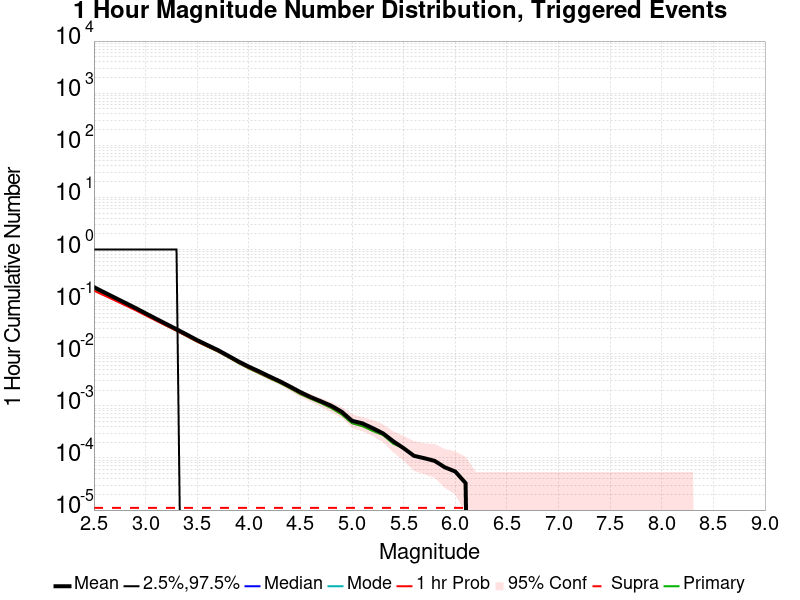

The data file committed next to this chart (first rows):
Mag, Mean, 2.5 %ile, 97.5 %ile, Median, Mode, 1 hr Probability, 1 hr Supra-Seis Prob, Primary Aftershocks Mean
2.5, 0.1895, 0.0, 1.0, 0.0, 0.0, 0.1621, 1.0989011E-5, 0.1762
2.6, 0.1506, 0.0, 1.0, 0.0, 0.0, 0.1312, 1.0989011E-5, 0.1401
2.7, 0.1198, 0.0, 1.0, 0.0, 0.0, 0.1061, 1.0989011E-5, 0.1115
2.8, 0.0954, 0.0, 1.0, 0.0, 0.0, 0.08549, 1.0989011E-5, 0.0888
2.9, 0.07597, 0.0, 1.0, 0.0, 0.0, 0.06871, 1.0989011E-5, 0.07066
3.0, 0.05975, 0.0, 1.0, 0.0, 0.0, 0.05452, 1.0989011E-5, 0.05558
3.1, 0.04715, 0.0, 1.0, 0.0, 0.0, 0.04341, 1.0989011E-5, 0.04387
3.2, 0.03732, 0.0, 1.0, 0.0, 0.0, 0.03458, 1.0989011E-5, 0.03465
3.3, 0.02955, 0.0, 1.0, 0.0, 0.0, 0.02765, 1.0989011E-5, 0.02758
3.4, 0.02326, 0.0, 0.0, 0.0, 0.0, 0.02176, 1.0989011E-5, 0.02166
3.5, 0.01824, 0.0, 0.0, 0.0, 0.0, 0.01714, 1.0989011E-5, 0.01701
3.6, 0.01463, 0.0, 0.0, 0.0, 0.0, 0.0138, 1.0989011E-5, 0.01369
3.7, 0.01178, 0.0, 0.0, 0.0, 0.0, 0.01116, 1.0989011E-5, 0.01101
3.8, 0.009176, 0.0, 0.0, 0.0, 0.0, 0.008725, 1.0989011E-5, 0.008571
3.9, 0.00711, 0.0, 0.0, 0.0, 0.0, 0.006714, 1.0989011E-5, 0.006593
4.0, 0.005648, 0.0, 0.0, 0.0, 0.0, 0.005352, 1.0989011E-5, 0.005209
4.1, 0.004582, 0.0, 0.0, 0.0, 0.0, 0.00433, 1.0989011E-5, 0.004209
4.2, 0.00367, 0.0, 0.0, 0.0, 0.0, 0.003484, 1.0989011E-5, 0.003385
4.3, 0.002967, 0.0, 0.0, 0.0, 0.0, 0.002846, 1.0989011E-5, 0.002747
4.4, 0.002341, 0.0, 0.0, 0.0, 0.0, 0.002242, 1.0989011E-5, 0.002165
4.5, 0.001835, 0.0, 0.0, 0.0, 0.0, 0.001747, 1.0989011E-5, 0.00167
4.6, 0.001473, 0.0, 0.0, 0.0, 0.0, 0.001418, 1.0989011E-5, 0.001363
4.7, 0.00122, 0.0, 0.0, 0.0, 0.0, 0.001176, 1.0989011E-5, 0.001121
4.8, 0.001, 0.0, 0.0, 0.0, 0.0, 9.5604395E-4, 1.0989011E-5, 9.010989E-4
4.9, 7.6923077E-4, 0.0, 0.0, 0.0, 0.0, 7.3626376E-4, 1.0989011E-5, 6.813187E-4
5.0, 5.164835E-4, 0.0, 0.0, 0.0, 0.0, 5.054945E-4, 1.0989011E-5, 4.6153847E-4
5.1, 4.6153847E-4, 0.0, 0.0, 0.0, 0.0, 4.5054944E-4, 1.0989011E-5, 4.065934E-4
5.2, 3.7362636E-4, 0.0, 0.0, 0.0, 0.0, 3.7362636E-4, 1.0989011E-5, 3.2967032E-4
5.3, 2.967033E-4, 0.0, 0.0, 0.0, 0.0, 2.967033E-4, 1.0989011E-5, 2.747253E-4
5.4, 2.0879121E-4, 0.0, 0.0, 0.0, 0.0, 2.0879121E-4, 1.0989011E-5, 1.8681318E-4
5.5, 1.5384615E-4, 0.0, 0.0, 0.0, 0.0, 1.5384615E-4, 1.0989011E-5, 1.5384615E-4
5.6, 1.0989011E-4, 0.0, 0.0, 0.0, 0.0, 1.0989011E-4, 1.0989011E-5, 1.0989011E-4
5.7, 9.89011E-5, 0.0, 0.0, 0.0, 0.0, 9.89011E-5, 1.0989011E-5, 9.89011E-5
5.8, 8.7912085E-5, 0.0, 0.0, 0.0, 0.0, 8.7912085E-5, 1.0989011E-5, 8.7912085E-5
5.9, 6.5934066E-5, 0.0, 0.0, 0.0, 0.0, 6.5934066E-5, 1.0989011E-5, 6.5934066E-5
6.0, 5.4945056E-5, 0.0, 0.0, 0.0, 0.0, 5.4945056E-5, 1.0989011E-5, 5.4945056E-5
6.1, 3.2967033E-5, 0.0, 0.0, 0.0, 0.0, 3.2967033E-5, 1.0989011E-5, 3.2967033E-5
6.2, 0.0, 0.0, 0.0, 0.0, 0.0, 0.0, 0.0, 0.0
6.3, 0.0, 0.0, 0.0, 0.0, 0.0, 0.0, 0.0, 0.0
6.4, 0.0, 0.0, 0.0, 0.0, 0.0, 0.0, 0.0, 0.0
6.5, 0.0, 0.0, 0.0, 0.0, 0.0, 0.0, 0.0, 0.0
6.6, 0.0, 0.0, 0.0, 0.0, 0.0, 0.0, 0.0, 0.0
6.7, 0.0, 0.0, 0.0, 0.0, 0.0, 0.0, 0.0, 0.0
6.8, 0.0, 0.0, 0.0, 0.0, 0.0, 0.0, 0.0, 0.0
6.9, 0.0, 0.0, 0.0, 0.0, 0.0, 0.0, 0.0, 0.0
7.0, 0.0, 0.0, 0.0, 0.0, 0.0, 0.0, 0.0, 0.0
7.1, 0.0, 0.0, 0.0, 0.0, 0.0, 0.0, 0.0, 0.0
7.2, 0.0, 0.0, 0.0, 0.0, 0.0, 0.0, 0.0, 0.0
7.3, 0.0, 0.0, 0.0, 0.0, 0.0, 0.0, 0.0, 0.0
7.4, 0.0, 0.0, 0.0, 0.0, 0.0, 0.0, 0.0, 0.0
7.5, 0.0, 0.0, 0.0, 0.0, 0.0, 0.0, 0.0, 0.0
7.6, 0.0, 0.0, 0.0, 0.0, 0.0, 0.0, 0.0, 0.0
7.7, 0.0, 0.0, 0.0, 0.0, 0.0, 0.0, 0.0, 0.0
7.8, 0.0, 0.0, 0.0, 0.0, 0.0, 0.0, 0.0, 0.0
7.9, 0.0, 0.0, 0.0, 0.0, 0.0, 0.0, 0.0, 0.0
8.0, 0.0, 0.0, 0.0, 0.0, 0.0, 0.0, 0.0, 0.0
8.1, 0.0, 0.0, 0.0, 0.0, 0.0, 0.0, 0.0, 0.0
8.2, 0.0, 0.0, 0.0, 0.0, 0.0, 0.0, 0.0, 0.0
8.3, 0.0, 0.0, 0.0, 0.0, 0.0, 0.0, 0.0, 0.0
8.4, 0.0, 0.0, 0.0, 0.0, 0.0, 0.0, 0.0, 0.0
... 6 more rows
